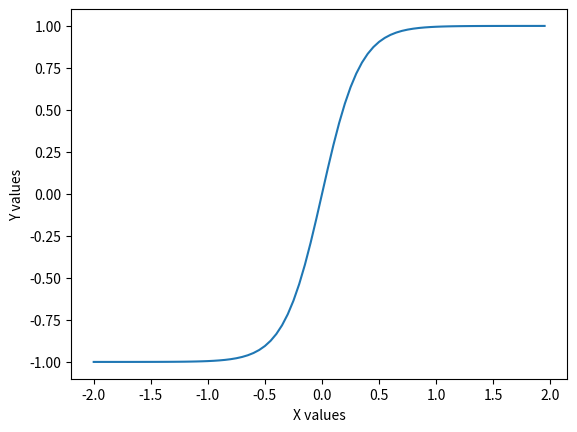

Recreate this plot in Python.
#!/usr/bin/env python

import sys, math

# ------------------------------------------------------------------------
# Transfer function for neunet. Calculate logaritmic taper, preserve sign

#from neuutil import *

# ------------------------------------------------------------------------
# The hyperbolic function

def tfunc(val):

    #print("tfunc", val)

    ret = 0.
    try:
        cc = float(val)
        ll = math.tanh(3* cc)
        ret =  ll
    except ValueError:
        print("Value error:", val, sys.exc_info())
        pass
    except:
        print(val, sys.exc_info())
        pass

    #if val < 0:
    #    ret = -ret;

    return ret

# ------------------------------------------------------------------------
# The traditional exponent

def tfunc2(val):
    ret = 0.
    try:
        cc = float(val)
        ll = math.log(1 + 30 * abs(cc))
        ret =  ll / 2
    except ValueError:
        print(val, sys.exc_info())
        pass
    except:
        print(val, sys.exc_info())
        pass
    if val < 0:
        ret = -ret;
    return ret

# ------------------------------------------------------------------------
# Do not use (testing)

def tfunc3(val):
    ret = 0.
    try:
        cc = float(val) * 5
        ll = 1. / (1. + math.exp(-cc))
        ret =  ll
    except ValueError:
        print(val, sys.exc_info())
        pass
    except:
        print("Exception", val, sys.exc_info())
        pass
    #if val < 0:
    #     ret = -ret;

    return ret

def generate(func):

    xx = []; yy = []
    for aa in range(80):
        bb = aa / 20 - 2
        xx.append(bb)
        yy.append(func(bb))
    return xx, yy

def draw(xx, yy):

    import matplotlib.pyplot as plt

    plt.plot(xx, yy)
    plt.xlabel("X values")
    plt.ylabel("Y values")
    plt.show()

def main():

    print("Generating ...")
    xx, yy = generate(tfunc)
    #xx, yy = generate(tfunc2)
    #xx, yy = generate(tfunc3)
    print("Drawing ...")
    draw(xx, yy)

if __name__ == '__main__':
    main()

# EOF
